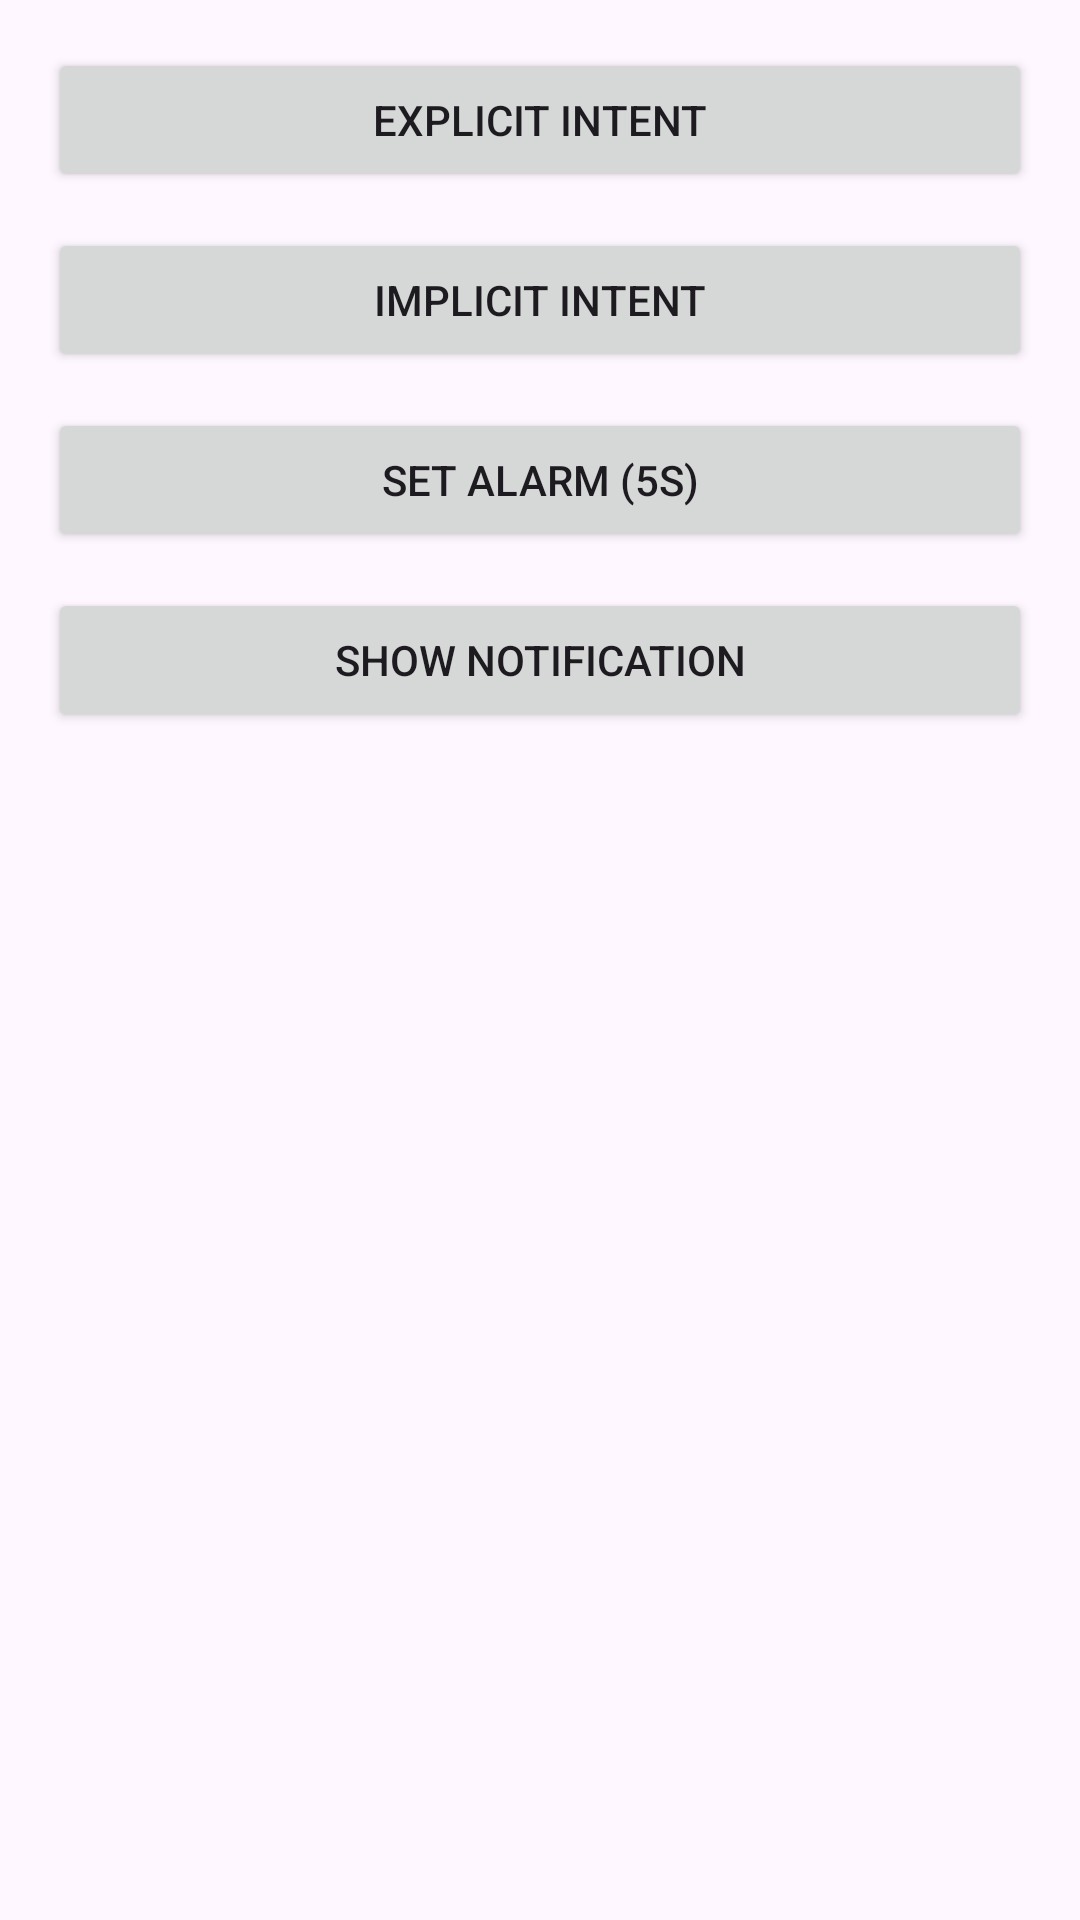

This screen was rendered from an Android layout file. Write that file and the resources it references.
<!-- AndroidManifest.xml: application theme Theme.AndroidApplicationDevelopment -->
<!-- res/layout/activity_communicationandscheduling.xml -->
<?xml version="1.0" encoding="utf-8"?>
<ScrollView xmlns:android="http://schemas.android.com/apk/res/android"
    android:layout_width="match_parent"
    android:layout_height="match_parent">

    <LinearLayout
        android:padding="16dp"
        android:orientation="vertical"
        android:layout_width="match_parent"
        android:layout_height="wrap_content">

        <Button
            android:id="@+id/btnExplicitIntent"
            android:layout_width="match_parent"
            android:layout_height="wrap_content"
            android:text="Explicit Intent" />

        <Button
            android:id="@+id/btnImplicitIntent"
            android:layout_width="match_parent"
            android:layout_height="wrap_content"
            android:layout_marginTop="12dp"
            android:text="Implicit Intent" />

        <Button
            android:id="@+id/btnAlarm"
            android:layout_width="match_parent"
            android:layout_height="wrap_content"
            android:layout_marginTop="12dp"
            android:text="Set Alarm (5s)" />

        <Button
            android:id="@+id/btnNotify"
            android:layout_width="match_parent"
            android:layout_height="wrap_content"
            android:layout_marginTop="12dp"
            android:text="Show Notification" />

    </LinearLayout>
</ScrollView>
<!-- resources referenced by this layout -->
<resources>
  <style name="Theme.AndroidApplicationDevelopment" parent="Base.Theme.AndroidApplicationDevelopment" />
  <style name="Base.Theme.AndroidApplicationDevelopment" parent="Theme.Material3.DayNight.NoActionBar">
          
          
      </style>
</resources>
